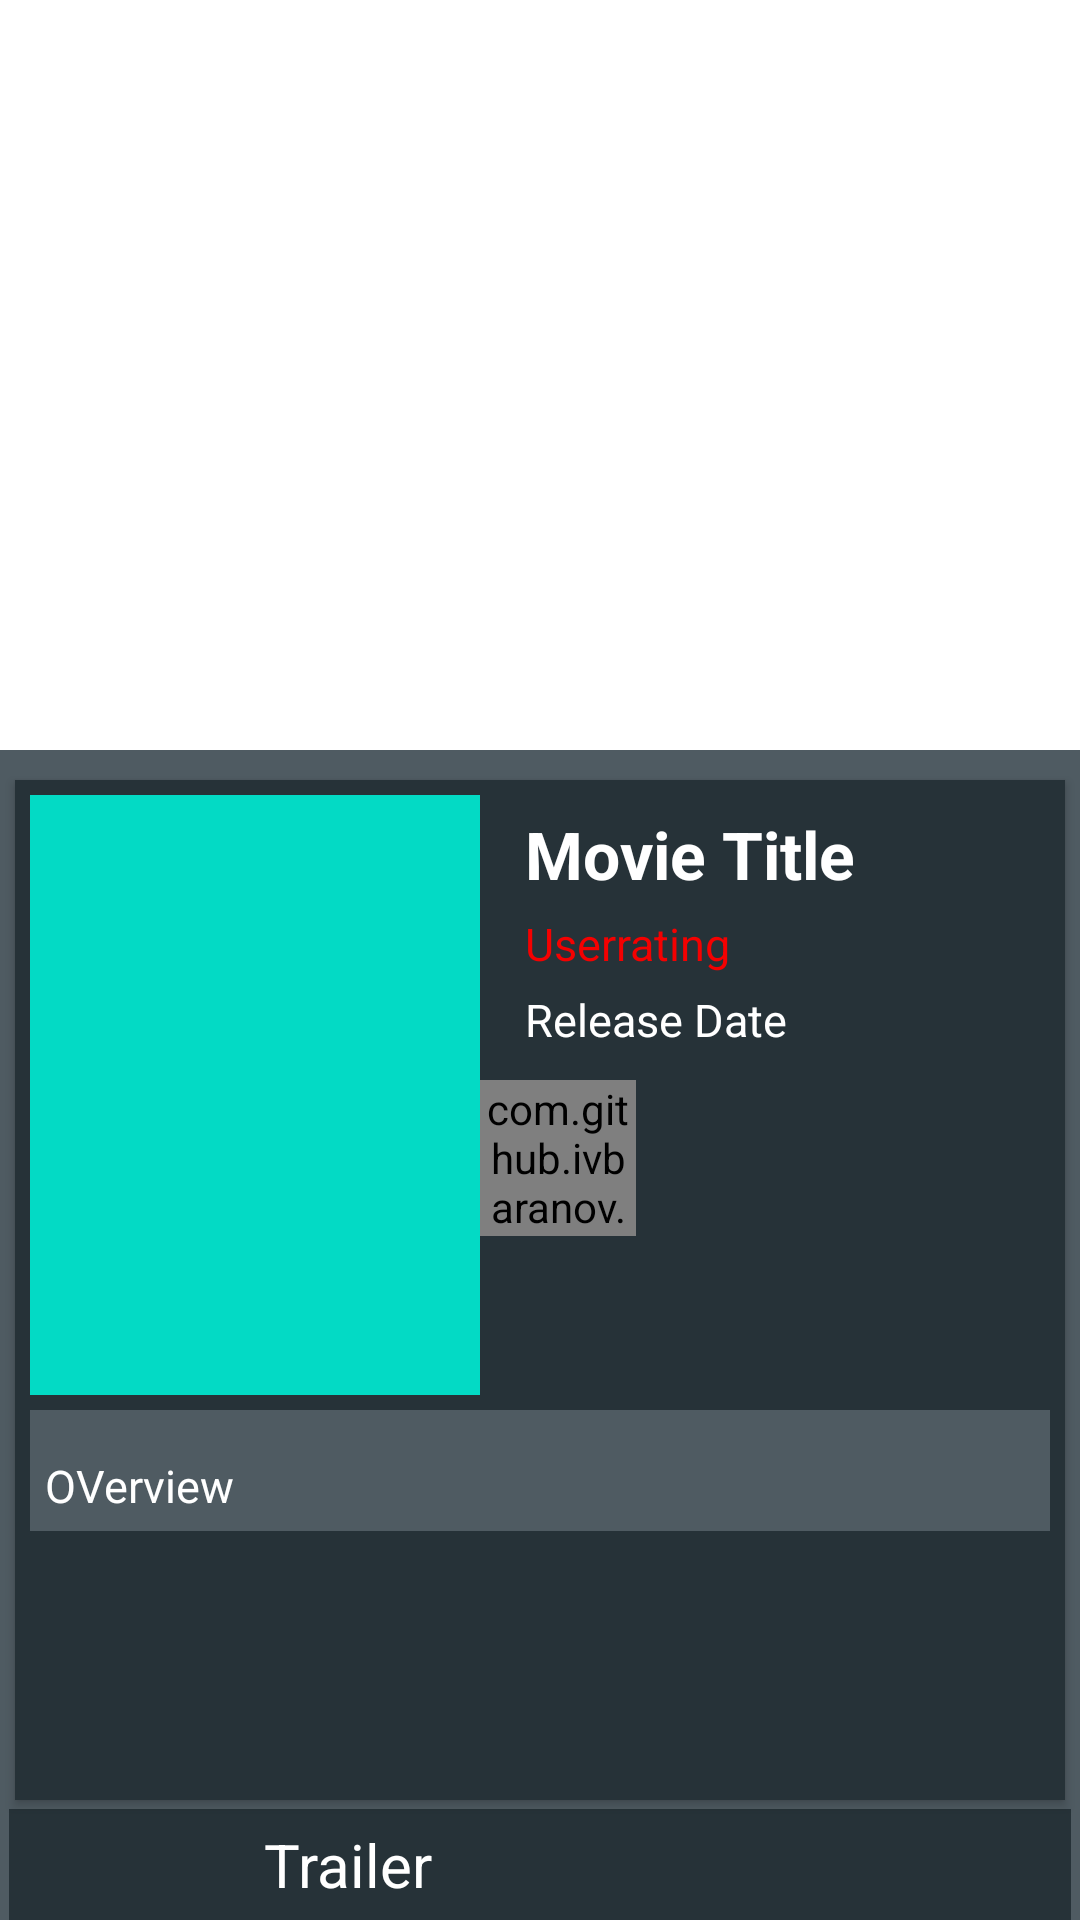

The Android layout XML behind this screen, and the referenced resources:
<!-- AndroidManifest.xml: activity theme AppTheme.NoActionBar -->
<!-- res/layout/activity_detail.xml -->
<?xml version="1.0" encoding="utf-8"?>
<android.support.design.widget.CoordinatorLayout
    xmlns:android="http://schemas.android.com/apk/res/android"
    xmlns:app="http://schemas.android.com/apk/res-auto"
    xmlns:tools="http://schemas.android.com/tools"
    android:layout_width="match_parent"
    android:layout_height="match_parent"
    xmlns:card_view="http://schemas.android.com/apk/res-auto"
    tools:context=".activity.DetailActivity"
    >
    <android.support.design.widget.AppBarLayout
        android:layout_width="match_parent"
        android:layout_height="250dp"
        android:background="#ffff"
        android:id="@+id/appbar_detail">
        <android.support.design.widget.CollapsingToolbarLayout
            android:id="@+id/collapSing_detail"
            android:layout_width="match_parent"
            android:layout_height="match_parent"
            app:collapsedTitleTextAppearance="@style/TextAppearance.AppCompat.Widget.ActionBar.Title.Inverse"
            app:expandedTitleTextAppearance="@style/TextAppearance.AppCompat.Widget.ActionBar.Title.Inverse"
            app:expandedTitleMarginStart="72dp"
            app:contentScrim="#263238"
            app:layout_scrollFlags="scroll|exitUntilCollapsed" >


                <ImageView
                    android:id="@+id/backdrop_path"
                    android:scaleType="centerCrop"
                    app:layout_collapseMode="parallax"
                    android:layout_width="match_parent"
                    android:layout_height="match_parent" />

            <android.support.v7.widget.Toolbar

                android:id="@+id/toolbar_detail"
                android:layout_width="match_parent"
                android:layout_height="?actionBarSize"
                android:theme="@style/ThemeOverlay.AppCompat.Dark.ActionBar"
                app:navigationIcon="@drawable/arrow_left"
                app:contentInsetStart="72dp"
                app:layout_collapseMode="pin">

            </android.support.v7.widget.Toolbar>

        </android.support.design.widget.CollapsingToolbarLayout>
    </android.support.design.widget.AppBarLayout>
    <android.support.v4.widget.NestedScrollView
        android:layout_width="match_parent"
        android:layout_height="match_parent"
        app:layout_behavior="@string/appbar_scrolling_view_behavior"
        android:background="#4f5b62">
        <RelativeLayout
            android:layout_width="match_parent"
            android:layout_height="match_parent">
            <android.support.v7.widget.CardView
                android:id="@+id/card_view_thumbnail"
                android:layout_width="400dp"
                android:layout_height="340dp"
                android:layout_gravity="center"
                android:elevation="3dp"
                android:layout_marginTop="10dp"
                android:layout_marginLeft="5dp"
                android:layout_marginRight="5dp"
                card_view:cardCornerRadius="@dimen/card_movie_radius">
                <RelativeLayout
                    android:layout_width="match_parent"
                    android:layout_height="match_parent"
                    android:background="#263238">
                    <ImageView
                        android:id="@+id/thumbnail"
                        android:src="@color/colorAccent"
                        android:layout_width="150dp"
                        android:layout_height="200dp"
                        android:scaleType="centerCrop"
                        android:layout_marginLeft="5dp"
                        android:layout_marginTop="5dp"
                        />

                    <TextView
                        android:id="@+id/movie_title_detail"
                        android:layout_width="wrap_content"
                        android:layout_height="wrap_content"
                        android:layout_toRightOf="@+id/thumbnail"
                        android:layout_marginTop="10dp"
                        android:text="Movie Title"
                        android:textSize="22sp"
                        android:textStyle="bold"
                        android:textColor="#ffff"
                        android:layout_marginLeft="15dp"
                        />
                    <TextView
                        android:id="@+id/userrating_detail"
                        android:layout_width="wrap_content"
                        android:layout_height="wrap_content"
                        android:layout_marginLeft="15dp"
                        android:layout_marginTop="5dp"
                        android:text="Userrating"
                        android:textSize="15sp"
                        android:layout_below="@+id/movie_title_detail"
                        android:textColor="#f40101"
                        android:layout_toRightOf="@+id/thumbnail"
                        />
                    <TextView
                        android:id="@+id/releasedate_detail"
                        android:layout_width="wrap_content"
                        android:layout_height="wrap_content"
                        android:layout_marginTop="5dp"
                        android:text="Release Date"
                        android:textSize="15sp"
                        android:textColor="#ffff"
                        android:layout_below="@id/userrating_detail"
                        android:layout_toRightOf="@id/thumbnail"
                        android:layout_marginLeft="15dp"
                        />
                    <com.github.ivbaranov.mfb.MaterialFavoriteButton
                        android:id="@+id/material_favorite"
                        android:layout_width="52dp"
                        android:layout_height="52dp"
                        android:layout_below="@id/releasedate_detail"
                        android:layout_toRightOf="@id/thumbnail"
                        android:layout_marginTop="10dp"
                        android:layout_marginRight="10dp"
                        app:mfb_type="heart"/>



                        <android.support.v4.widget.NestedScrollView
                            android:layout_width="match_parent"
                            android:layout_height="wrap_content"
                            android:layout_below="@+id/thumbnail"
                            android:layout_marginLeft="5dp"
                            android:layout_marginTop="5dp"
                            android:layout_marginRight="5dp"
                            android:layout_marginBottom="5dp">
                            <android.support.v7.widget.CardView
                                android:layout_width="match_parent"
                                android:layout_height="match_parent"
                                android:elevation="3dp"
                                card_view:cardCornerRadius="0dp">
                                <RelativeLayout
                                    android:layout_width="match_parent"
                                    android:layout_height="match_parent"
                                    android:background="#4f5b62">

                                    <TextView
                                        android:id="@+id/overview_detail"
                                        android:layout_width="match_parent"
                                        android:layout_height="wrap_content"
                                        android:layout_marginTop="10dp"
                                        android:text="OVerview"
                                        android:padding="5dp"
                                        android:textSize="15sp"
                                        android:textColor="#ffff"
                                        />
                                </RelativeLayout>

                            </android.support.v7.widget.CardView>

                        </android.support.v4.widget.NestedScrollView>

                </RelativeLayout>
            </android.support.v7.widget.CardView>
            <LinearLayout
                android:layout_margin="3dp"
                android:id="@+id/layout_trailer"
                android:layout_width="match_parent"
                android:layout_height="wrap_content"
                android:layout_below="@id/card_view_thumbnail"
                android:orientation="horizontal"
                android:background="#263238">
                <ImageView
                    android:layout_width="80dp"
                    android:layout_height="50dp"
                    android:layout_gravity="center_vertical"
                    android:src="@drawable/unnamed"
                    />

                <TextView
                    android:layout_marginLeft="5dp"
                    android:id="@+id/trailer"
                    android:layout_width="wrap_content"
                    android:layout_height="wrap_content"
                    android:textSize="20sp"
                    android:text="Trailer"
                    android:layout_marginTop="5dp"
                    android:textColor="#ffff"
                    />
            </LinearLayout>





            <android.support.v7.widget.RecyclerView
                android:id="@+id/recycleview_trailer"
                android:layout_width="match_parent"
                android:layout_height="wrap_content"
                android:clipToPadding="false"
                android:scrollbars="vertical"
                android:layout_below="@+id/layout_trailer"/>
        </RelativeLayout>

    </android.support.v4.widget.NestedScrollView>




</android.support.design.widget.CoordinatorLayout>
<!-- resources referenced by this layout -->
<resources>
  <dimen name="card_movie_radius">0dp</dimen>
  <style name="AppTheme.NoActionBar">
          <item name="windowActionBar">false</item>
          <item name="windowNoTitle">true</item>
      </style>
  <!-- not gathered from this repository: default colours our renderer supplied (Android Studio template values) -->
  <color name="colorAccent">#FF03DAC5</color>
</resources>
